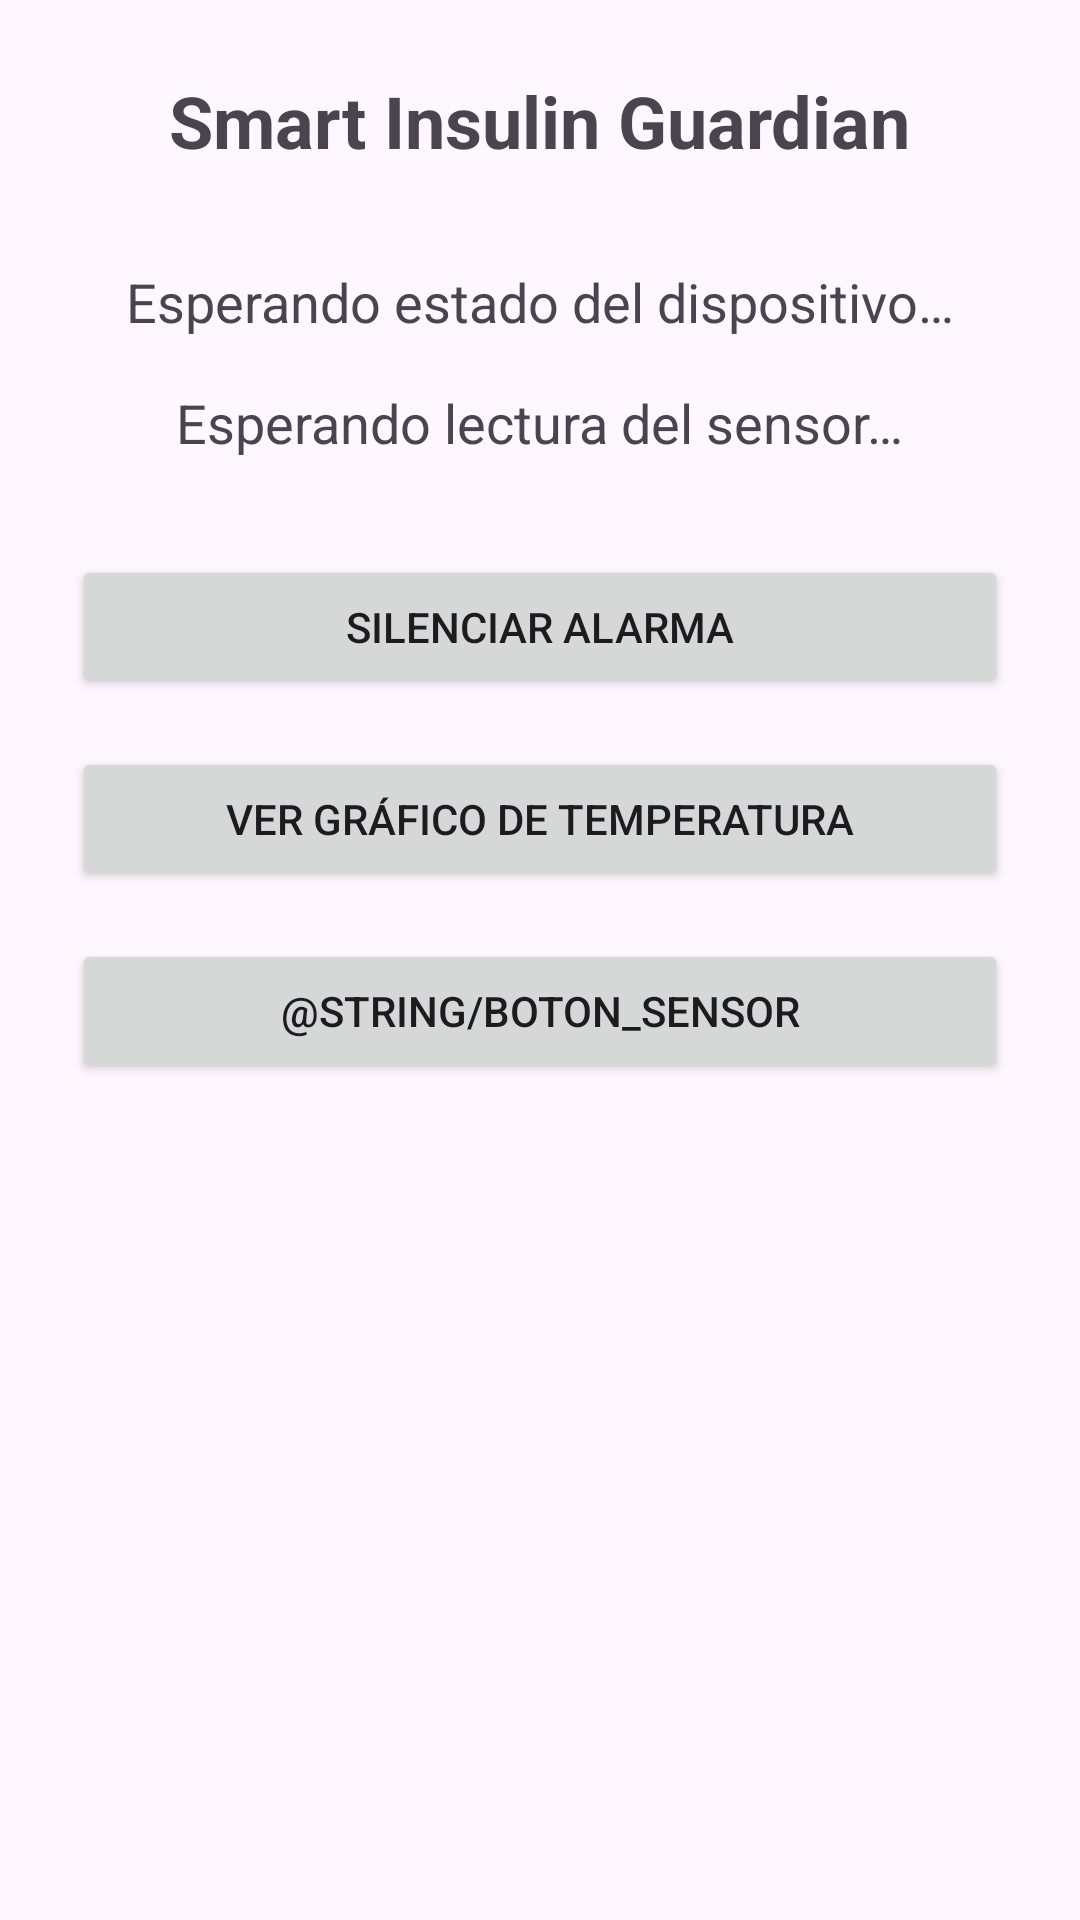

The Android layout XML behind this screen, and the referenced resources:
<!-- AndroidManifest.xml: application theme Theme.SmartInsulinGuardian -->
<!-- res/layout/activity_main.xml -->
<LinearLayout xmlns:android="http://schemas.android.com/apk/res/android"
    android:layout_width="match_parent"
    android:layout_height="match_parent"
    android:gravity="center_horizontal"
    android:orientation="vertical"
    android:padding="24dp">

    <TextView
        android:id="@+id/tvTitulo"
        android:layout_width="wrap_content"
        android:layout_height="wrap_content"
        android:layout_marginBottom="32dp"
        android:text="@string/titulo_principal"
        android:textSize="24sp"
        android:textStyle="bold" />

    <TextView
        android:id="@+id/tvEstado"
        android:layout_width="wrap_content"
        android:layout_height="wrap_content"
        android:layout_marginBottom="16dp"
        android:text="@string/estado_inicial"
        android:textSize="18sp" />

    <TextView
        android:id="@+id/tvTemperatura"
        android:layout_width="wrap_content"
        android:layout_height="wrap_content"
        android:layout_marginBottom="32dp"
        android:text="@string/temperatura_inicial"
        android:textSize="18sp" />

    <Button
        android:id="@+id/btnSilenciar"
        android:layout_width="match_parent"
        android:layout_height="wrap_content"
        android:layout_marginBottom="16dp"
        android:text="@string/boton_silenciar" />

    <Button
        android:id="@+id/btnGrafico"
        android:layout_width="match_parent"
        android:layout_height="wrap_content"
        android:layout_marginBottom="16dp"
        android:text="@string/boton_grafico" />

    <Button
        android:id="@+id/btnSensor"
        android:layout_width="match_parent"
        android:layout_height="wrap_content"
        android:text="@string/boton_sensor" />
</LinearLayout>
<!-- resources referenced by this layout -->
<resources>
  <string name="boton_grafico">Ver gráfico de temperatura</string>
  <string name="boton_silenciar">Silenciar alarma</string>
  <string name="estado_inicial">Esperando estado del dispositivo…</string>
  <string name="temperatura_inicial">Esperando lectura del sensor…</string>
  <string name="titulo_principal">Smart Insulin Guardian</string>
  <style name="Theme.SmartInsulinGuardian" parent="Base.Theme.SmartInsulinGuardian" />
  <style name="Base.Theme.SmartInsulinGuardian" parent="Theme.Material3.DayNight.NoActionBar">
          
          
      </style>
</resources>
